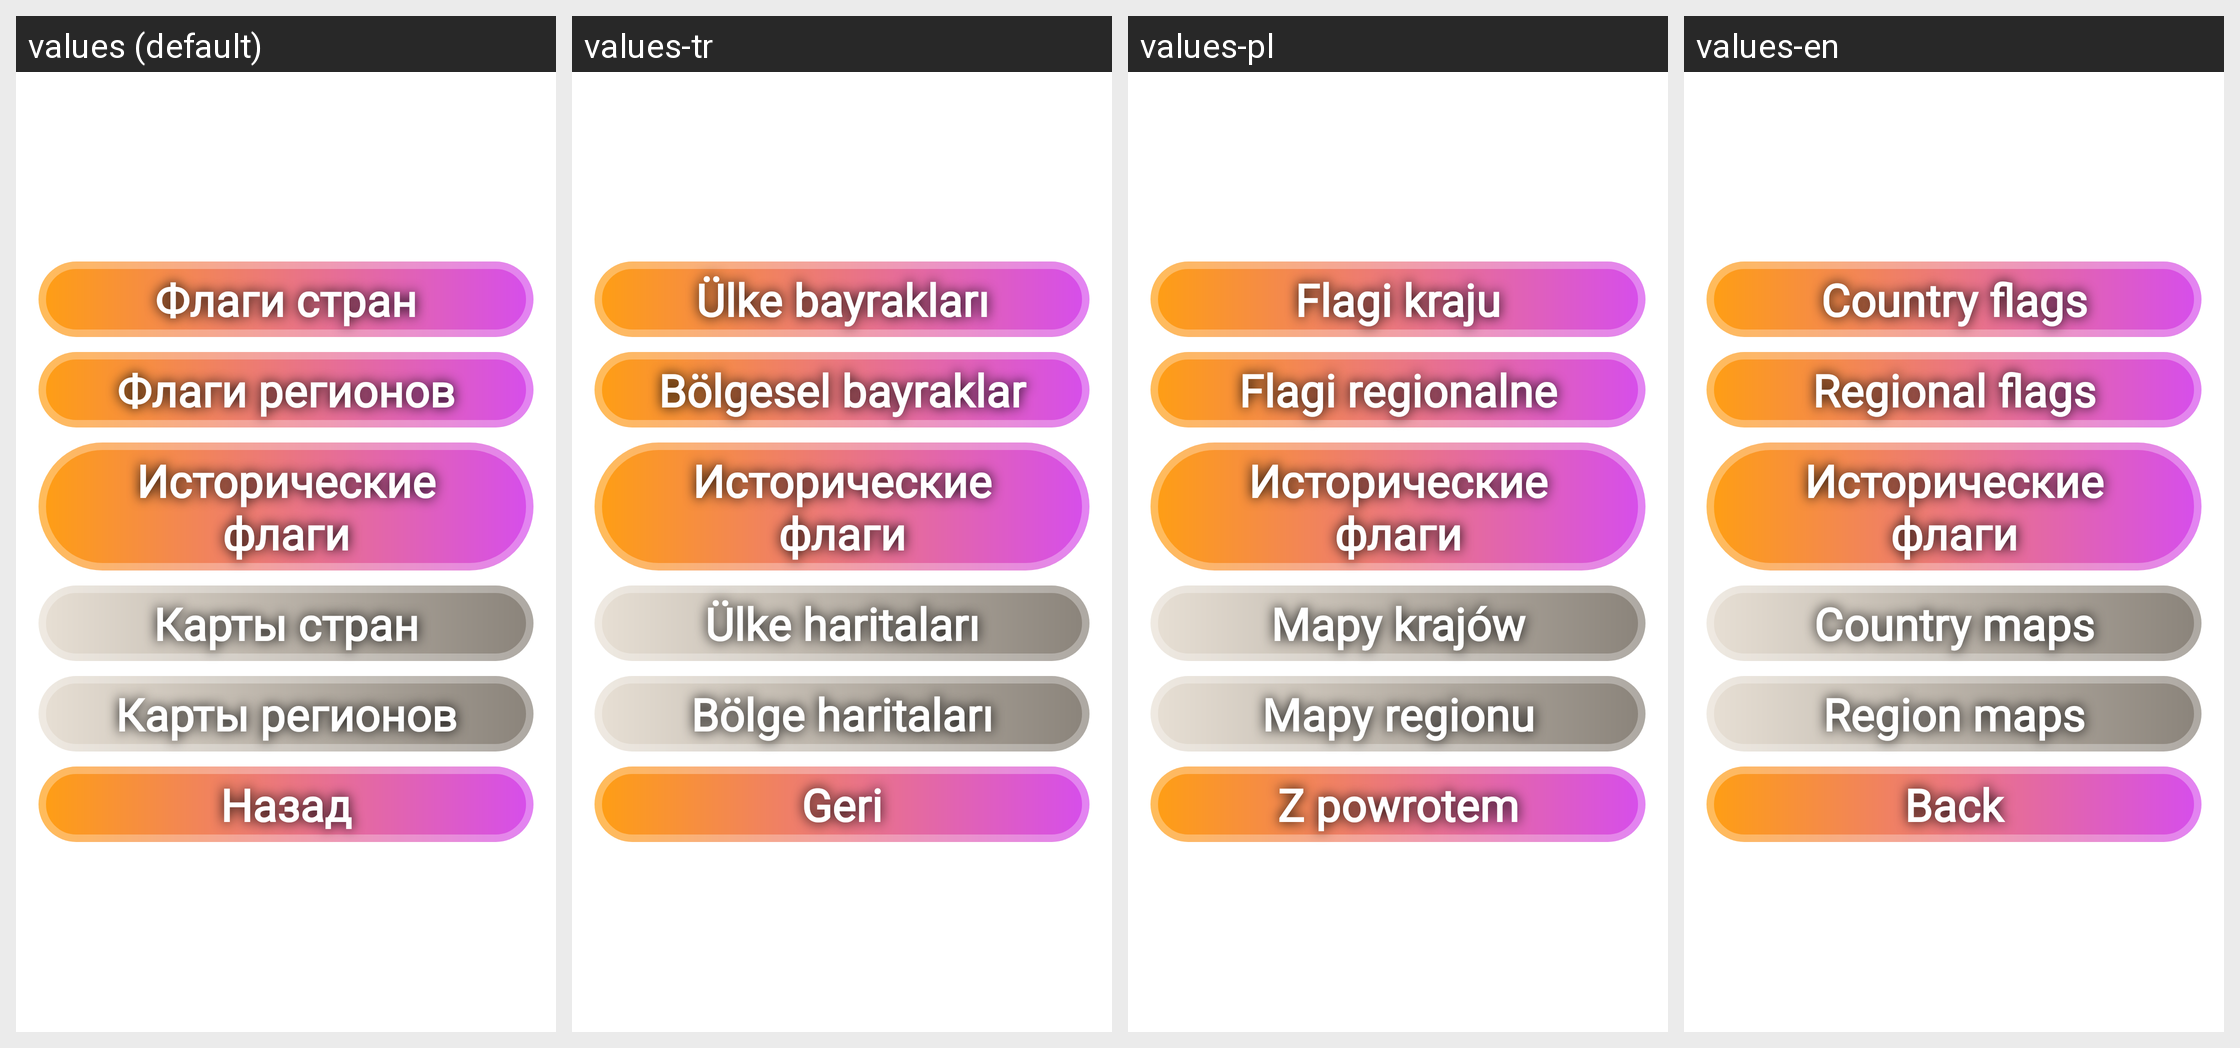

The same Android screen rendered under several of its app's locales, left to right. List the strings drawn on it with the default value and each locale's translation.
Android screen res/layout/fragment_choose_game.xml rendered under 4 locales, left to right: values (default), values-tr, values-pl, values-en. Device: Nexus 5 (rendered at 1080×1920; each locale shown at half size, 540×960, under a caption strip naming it); theme Theme.GuessTheFlag.
Other locales in the repository, not shown: values-de, values-es, values-fr, values-it, values-kk, values-uk.
Strings drawn on this screen, with the default value and each locale's value (text and hints the layout hard-codes, and strings that could not be matched under every locale, appear in the picture but are not listed):

menu_country_flag
  values: Флаги стран
  values-tr: Ülke bayrakları
  values-pl: Flagi kraju
  values-en: Country flags

menu_region_flag
  values: Флаги регионов
  values-tr: Bölgesel bayraklar
  values-pl: Flagi regionalne
  values-en: Regional flags

menu_history_flag
  values: Исторические флаги
  values-tr: Исторические флаги  [not translated; the default value is used]
  values-pl: Исторические флаги  [not translated; the default value is used]
  values-en: Исторические флаги  [not translated; the default value is used]

menu_country_map
  values: Карты стран
  values-tr: Ülke haritaları
  values-pl: Mapy krajów
  values-en: Country maps

menu_region_map
  values: Карты регионов
  values-tr: Bölge haritaları
  values-pl: Mapy regionu
  values-en: Region maps

menu_back
  values: Назад
  values-tr: Geri
  values-pl: Z powrotem
  values-en: Back
